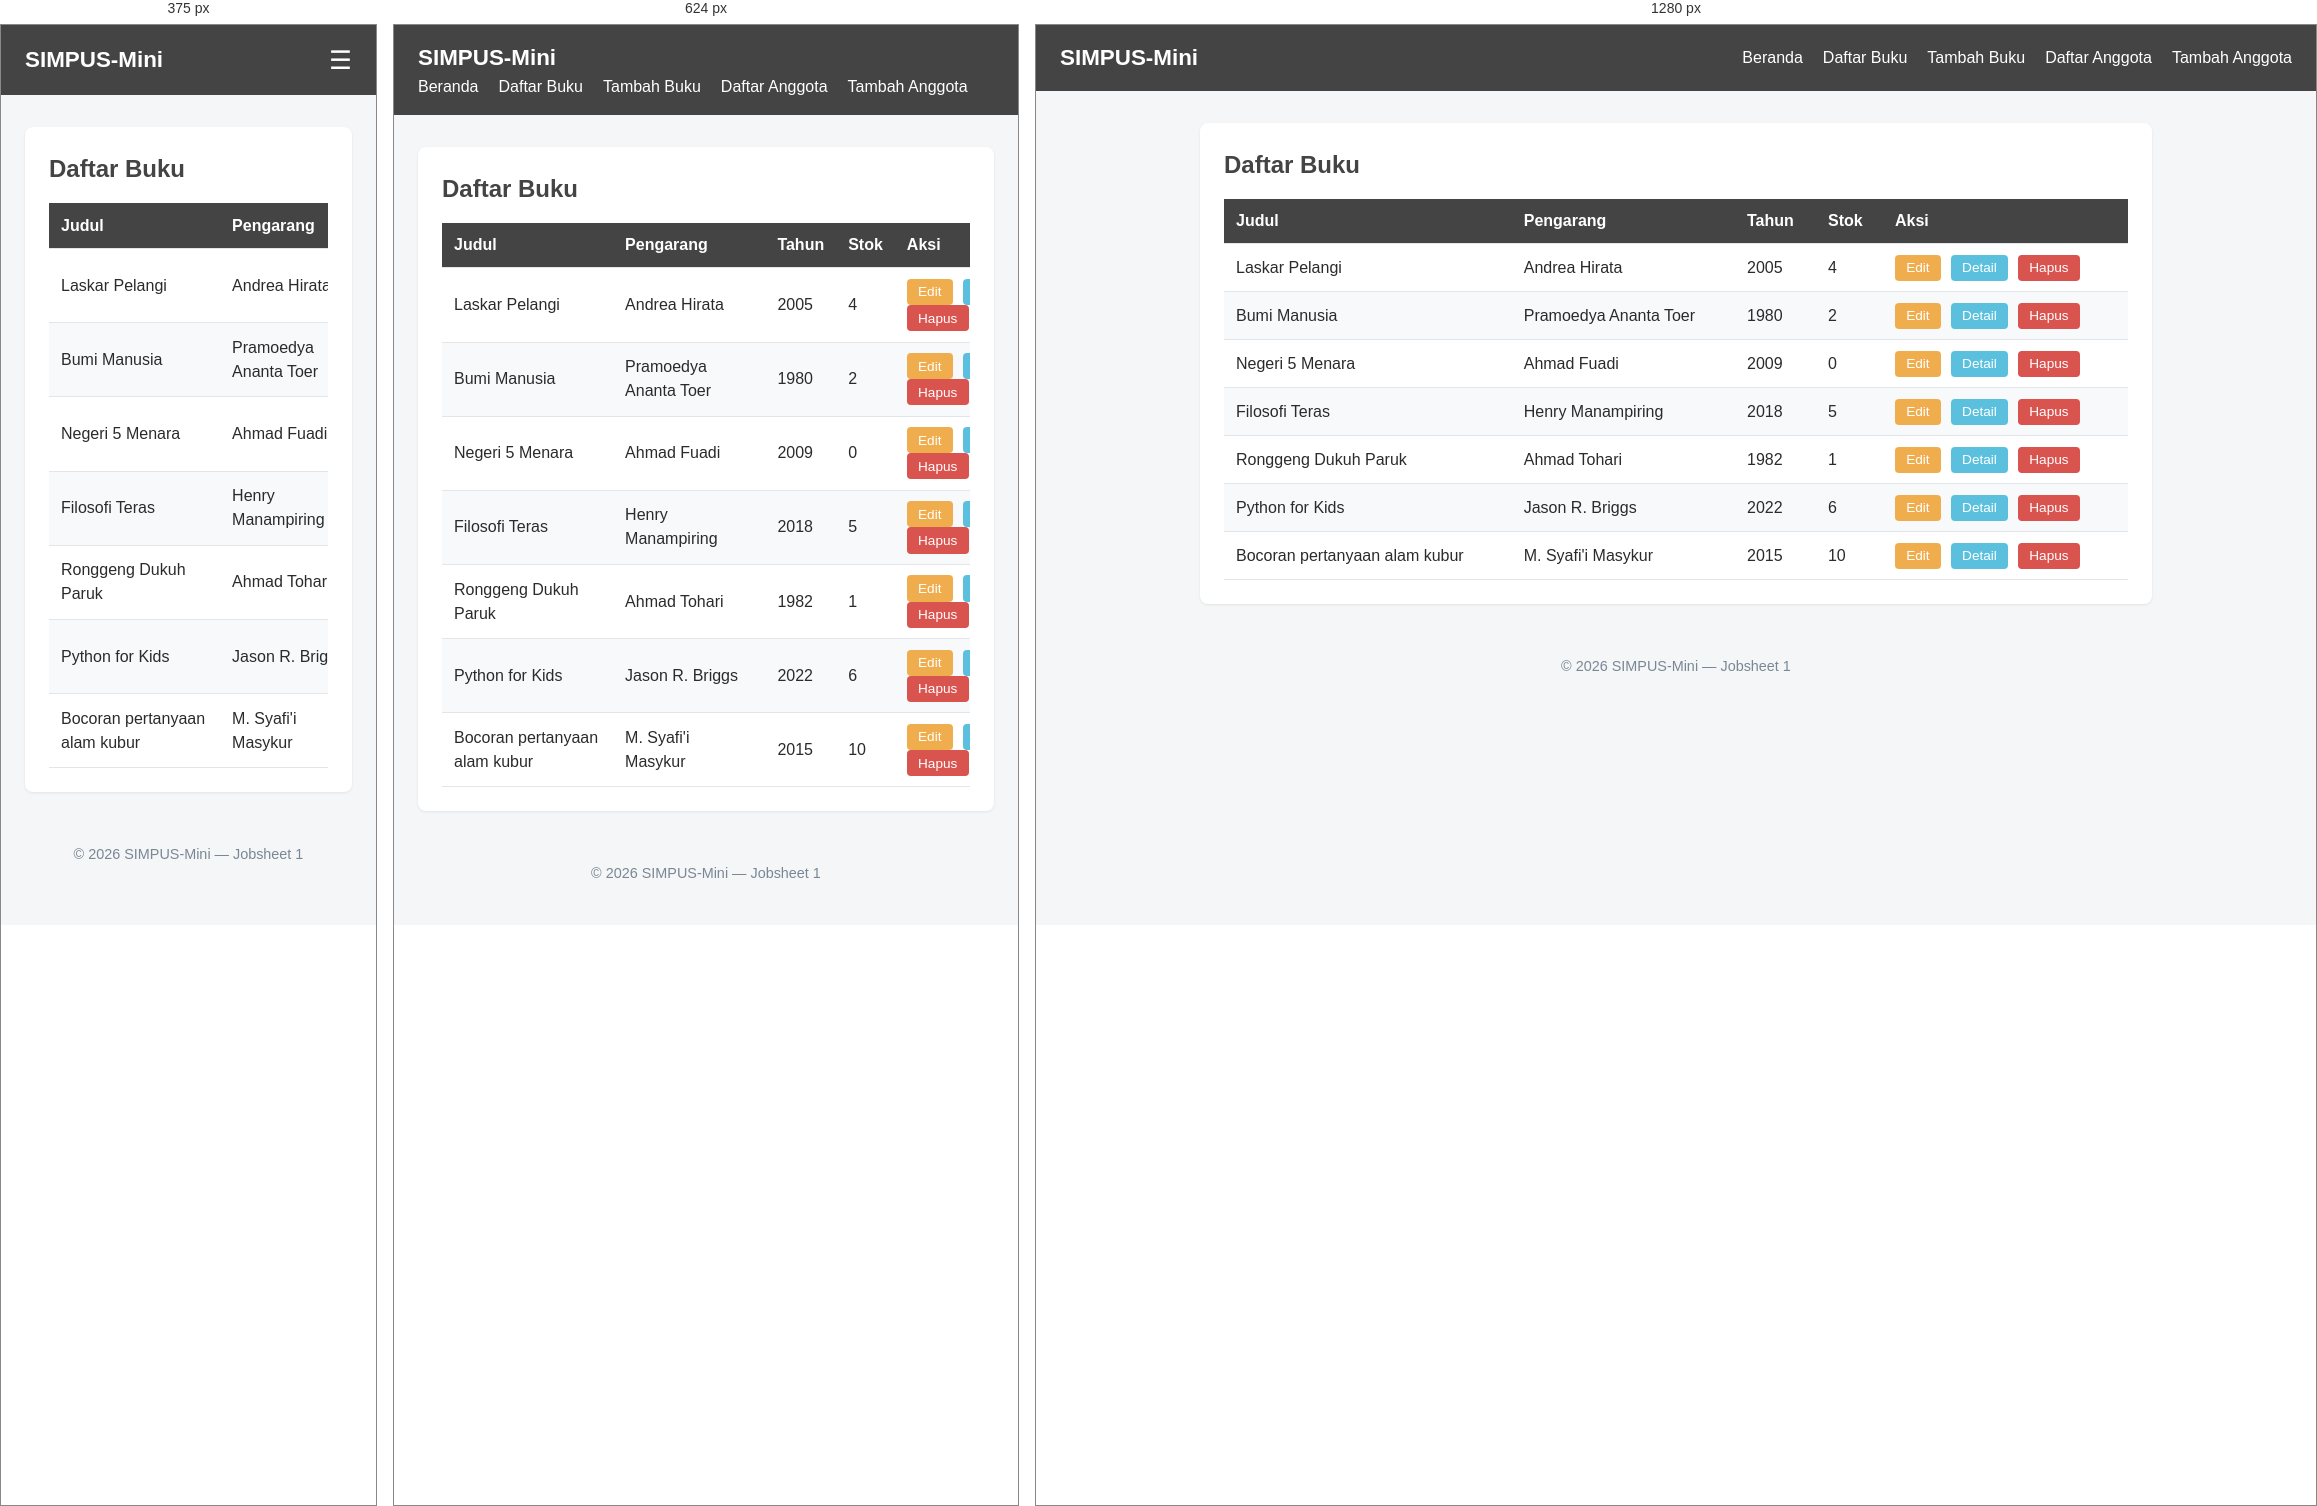
Rendered at 375 px, 624 px and 1280 px, left to right.

<!-- file: list.html -->
<!doctype html>
<html lang="id">
  <head>
    <meta charset="UTF-8" />
    <meta name="viewport" content="width=device-width, initial-scale=1">
    <title>SIMPUS-Mini | Daftar Buku</title>
    <!-- menammbahkan CSS -->
    <link rel="stylesheet" href="../asset/css/style.css" />
  </head>
  <body>
    <header>
      <h1>SIMPUS-Mini</h1>

      <!-- Hamburger -->
      <input type="checkbox" id="nav-toggle" class="nav-toggle" />
      <label for="nav-toggle" class="nav-toggle-label">&#9776;</label>

      
      <nav>
        <ul>
          <li><a href="../index.html">Beranda</a></li>
          <li><a href="list.html">Daftar Buku</a></li>
          <li><a href="tambah.html">Tambah Buku</a></li>
          <li><a href="../Anggota/list.html">Daftar Anggota</a></li>
          <li><a href="../Anggota/tambah.html">Tambah Anggota</a></li>
        </ul>
      </nav>
    </header>

    <main>
      <section>
        <h2>Daftar Buku</h2>

        <!-- Table -->
        <div class="table-responsive">
        <table>
          <!-- Header Table -->
          <thead>
            <tr>
              <th>Judul</th>
              <th>Pengarang</th>
              <th>Tahun</th>
              <th>Stok</th>
              <th>Aksi</th>
            </tr>
          </thead>

          <!-- Body Tabel / isi Table -->
          <tbody>
            <tr>
              <!-- row table -->
              <td>Laskar Pelangi</td>
              <td>Andrea Hirata</td>
              <td>2005</td>
              <td>4</td>
              <td>
                <button type="button">Edit</button>
                <button type="button" class="detail-btn">Detail</button>
                <button type="button">Hapus</button>
              </td>
            </tr>
            <tr>
              <td>Bumi Manusia</td>
              <td>Pramoedya Ananta Toer</td>
              <td>1980</td>
              <td>2</td>
              <td>
                <button type="button">Edit</button>
                <button type="button" class="detail-btn">Detail</button>
                <button type="button">Hapus</button>
              </td>
            </tr>
            <tr>
              <td>Negeri 5 Menara</td>
              <td>Ahmad Fuadi</td>
              <td>2009</td>
              <td>0</td>
              <td>
                <button type="button">Edit</button>
                <button type="button" class="detail-btn">Detail</button>
                <button type="button">Hapus</button>
              </td>
            </tr>
            <tr>
              <td>Filosofi Teras</td>
              <td>Henry Manampiring</td>
              <td>2018</td>
              <td>5</td>
              <td>
                <button type="button">Edit</button>
                <button type="button" class="detail-btn">Detail</button>
                <button type="button">Hapus</button>
              </td>
            </tr>
            <tr>
              <td>Ronggeng Dukuh Paruk</td>
              <td>Ahmad Tohari</td>
              <td>1982</td>
              <td>1</td>
              <td>
                <button type="button">Edit</button>
                <button type="button" class="detail-btn">Detail</button>
                <button type="button">Hapus</button>
              </td>
            </tr>

            <!-- Tambahan Data -->
            <tr>
              <td>Python for Kids</td>
              <td>Jason R. Briggs</td>
              <td>2022</td>
              <td>6</td>
              <td>
                <button type="button">Edit</button>
                <button type="button" class="detail-btn">Detail</button>
                <button type="button">Hapus</button>
              </td>
            </tr>
            <tr>
              <td>Bocoran pertanyaan alam kubur</td>
              <td>M. Syafi'i Masykur</td>
              <td>2015</td>
              <td>10</td>
              <td>
                <button type="button">Edit</button>
                <button type="button" class="detail-btn">Detail</button>
                <button type="button">Hapus</button>
              </td>
            </tr>
          </tbody>
        </table>
        </div>
      </section>
    </main>

    <footer>
      <p>&copy; 2026 SIMPUS-Mini &mdash; Jobsheet 1</p>
    </footer>
  </body>
</html>


/* @media block from style.css */
@media (max-width: 768px) {
    main section:nth-of-type(2) {
        grid-template-columns: repeat(2, 1fr);
    }
}

/* @media block from style.css */
@media (max-width: 480px) {
    header {
        position: relative;
    }

    .nav-toggle-label {
        display: block;
    }

    header nav {
        display: none;
        width: 100%;
        order: 3;
        margin-top: 1rem;
    }

    .nav-toggle:checked ~ nav {
        display: block;
    }

    header nav ul {
        flex-direction: column;
        gap: 0.75rem;
    }

    main section:nth-of-type(2) {
        grid-template-columns: 1fr;
    }

    form input,
    form select {
        max-width: 100%;
    }

    .action-menu {
      position: relative;
    }

    .action-toggle-label {
      display: block;
      color: #444;
      cursor: pointer;
      font-size: 1.5rem;
      font-weight: 700;
      line-height: 1;
      list-style: none;
      text-align: center;
      width: 1.5rem;
    }

    .action-menu .action-buttons {
      display: none;
    }

    .action-toggle:checked ~ .action-buttons {
      display: flex;
      flex-direction: column;
      align-items: flex-start;
      background-color: #fff;
      border: 1px solid #e2e6ea;
      border-radius: 4px;
      padding: 0.35rem;
      position: absolute;
      right: 0;
      top: 1.75rem;
      z-index: 2;
    }
}